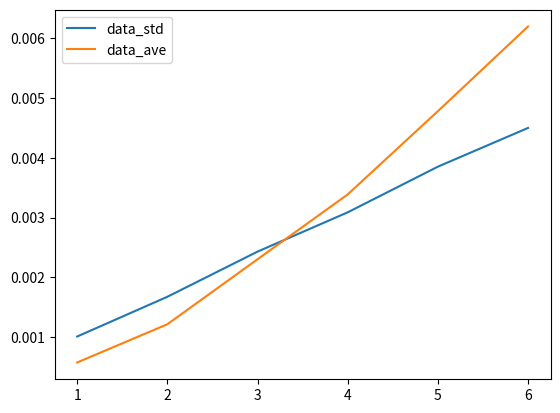

The matplotlib source for this figure:
import matplotlib.pyplot as plt
import numpy as np


ref = [0.0058301154166, 0.009776152, 0.01280405264, 0.01535669083, 0.01760561022, 0.01963878]
ref = [0.010051854, 0.01178116222330, 0.01396898586, 0.0156263572, 0.016990487925, 0.018604702578]

#data = [0.00601579, 0.0090496392, 0.0133329257, 0.01723801483, 0.02121352, 0.0253605245]

data = [0.01 + i * 0.001728 for i in range(6)]

plt.plot(range(1, 7), [0.00101262219588, 0.00167706435258, 0.002432108688162, 0.0030888738, 0.00385242353057, 0.00450019780], label='data_std')
plt.plot(range(1, 7), [0.0005788767763, 0.00121749509093, 0.002304058434, 0.003388202, 0.00478034560, 0.00619638], label='data_ave')

#plt.plot(ref, label='ref')
#plt.plot(data, label='data')
plt.legend()
plt.show()